Run: headless pygame with SDL's dummy video driver; simulated clock (each Clock.tick advances the game by its frame time, no real sleeping); random seed 0; keys injected as events and as key.get_pressed() state; no mouse input.
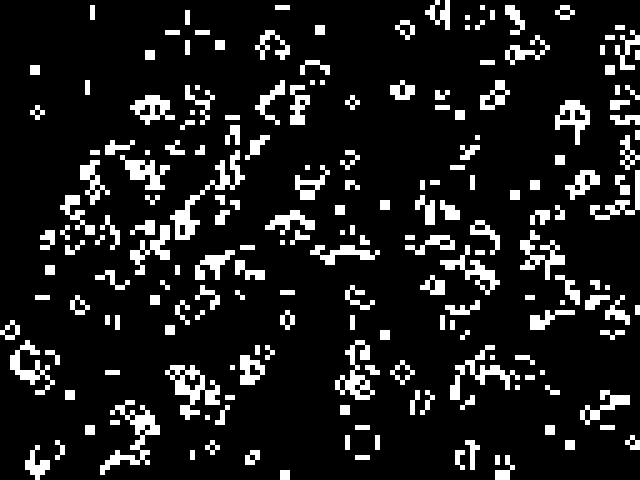
Frame 1 of 4 · flips 1–60 · no input
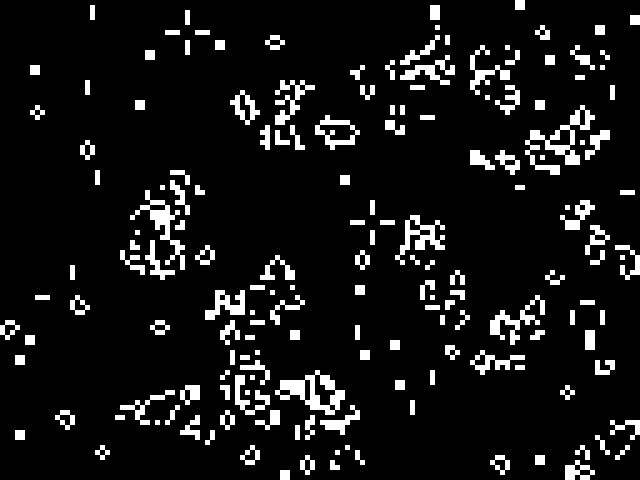
Frame 2 of 4 · flips 61–180 · tapped SPACE, RETURN · held RIGHT (→), D
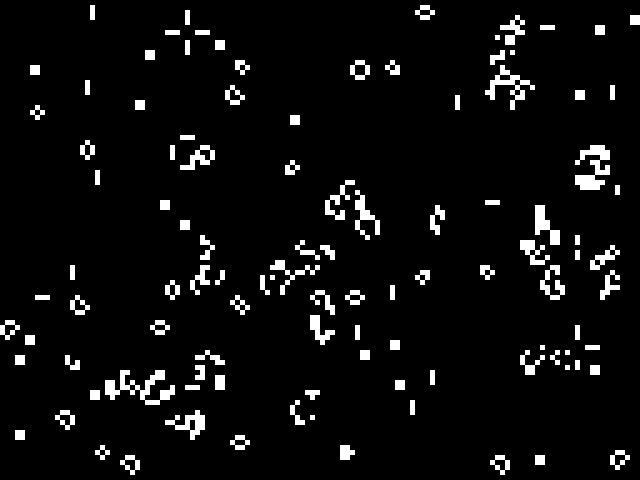
Frame 3 of 4 · flips 181–300 · held DOWN (↓), S
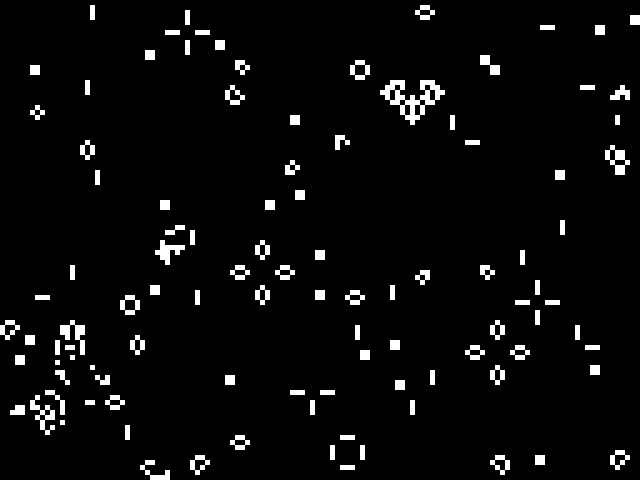
Frame 4 of 4 · flips 301–420 · held LEFT (←), A, UP (↑), W

The pygame program that drew these frames:

import sys
import time

import pygame
from pygame.locals import *

from random import randint

__author__ = {
    "name": "TMM",
    "email": "tangmingmingvip@qq.com"
}

SCREEN_SIZE = (640, 480)
BOX_SIZE = 5
SCREEN_COLOR = (0, 0, 0)

MAX_X = SCREEN_SIZE[0] // BOX_SIZE
MAX_Y =SCREEN_SIZE[1] // BOX_SIZE

def init(screen, rect_color):
    pass

    # pygame.draw.rect(screen, rect_color, Rect((10, 20), (30 ,50)))

def init_matrix():
    matrix = []

    for i in range(SCREEN_SIZE[1] // BOX_SIZE):
        matrix.append([])
        for j in range(SCREEN_SIZE[0] // BOX_SIZE):
            item = randint(0, 1)
            matrix[i].append(item)

    return matrix

def update_matrix(matrix):



    new_matrix = []
    for j in range(len(matrix)):
        new_matrix.append([])
        for i in range(len(matrix[j])):
            count_live = 0;
            # 左上
            if(i>0 and j>0):
                if matrix[j-1][i-1]:
                    count_live += 1

            #右上
            if (j > 0):
                if matrix[j - 1][i]:
                    count_live += 1

            # 左上
            if(i < MAX_X-1 and j >0):
                if matrix[j-1][i+1]:
                    count_live += 1

            # right
            if(i < MAX_X-1):
                if matrix[j][i+1]:
                    count_live += 1

            # lower right
            if(i < MAX_X-1 and j < MAX_Y-1):
                if matrix[j+1][i+1]:
                    count_live += 1

            # down
            if(j < MAX_Y-1):
                if matrix[j+1][i]:
                    count_live += 1

            # lower left
            if(i>0 and j<MAX_Y-1):
                if matrix[j+1][i-1]:
                    count_live += 1

            # left
            if(i>0):
                if matrix[j][i-1]:
                    count_live += 1

            if count_live == 3:
                new_matrix[j].append(1)
            elif count_live == 2:
                new_matrix[j].append(matrix[j][i])
            else:
                new_matrix[j].append(0)

    return new_matrix


def draw_rect(screen,rect_color, matrix):
    count_h = 0
    for i in matrix:
        count_w = 0
        for j in i:
            if j:
                s_pos = (count_w*BOX_SIZE, count_h*BOX_SIZE)
                e_pos = (BOX_SIZE, BOX_SIZE)
                pygame.draw.rect(screen,
                                 rect_color,
                                 Rect(s_pos, e_pos))

            count_w += 1

        count_h += 1


def print_matrix(matrix):
    for j in matrix:
        print("")
        for i in j:
            print(i, end=" ")

def main():
    pygame.init()
    screen = pygame.display.set_mode(SCREEN_SIZE, 0, 32)

    rect_color = (255, 255, 255)
    rect_start_pos = (10, 20)
    rect_end_pos = (50, 80)

    matrix = init_matrix()

    main_count = 0
    while True:
        for event in pygame.event.get():
            if event.type == QUIT:
                sys.exit()

        screen.fill(SCREEN_COLOR)
        draw_rect(screen, rect_color, matrix)
        matrix = update_matrix(matrix)

        pygame.display.update()
        main_count += 1
        # print(main_count)
        time.sleep(0.01)

if __name__ == "__main__":
    main()
